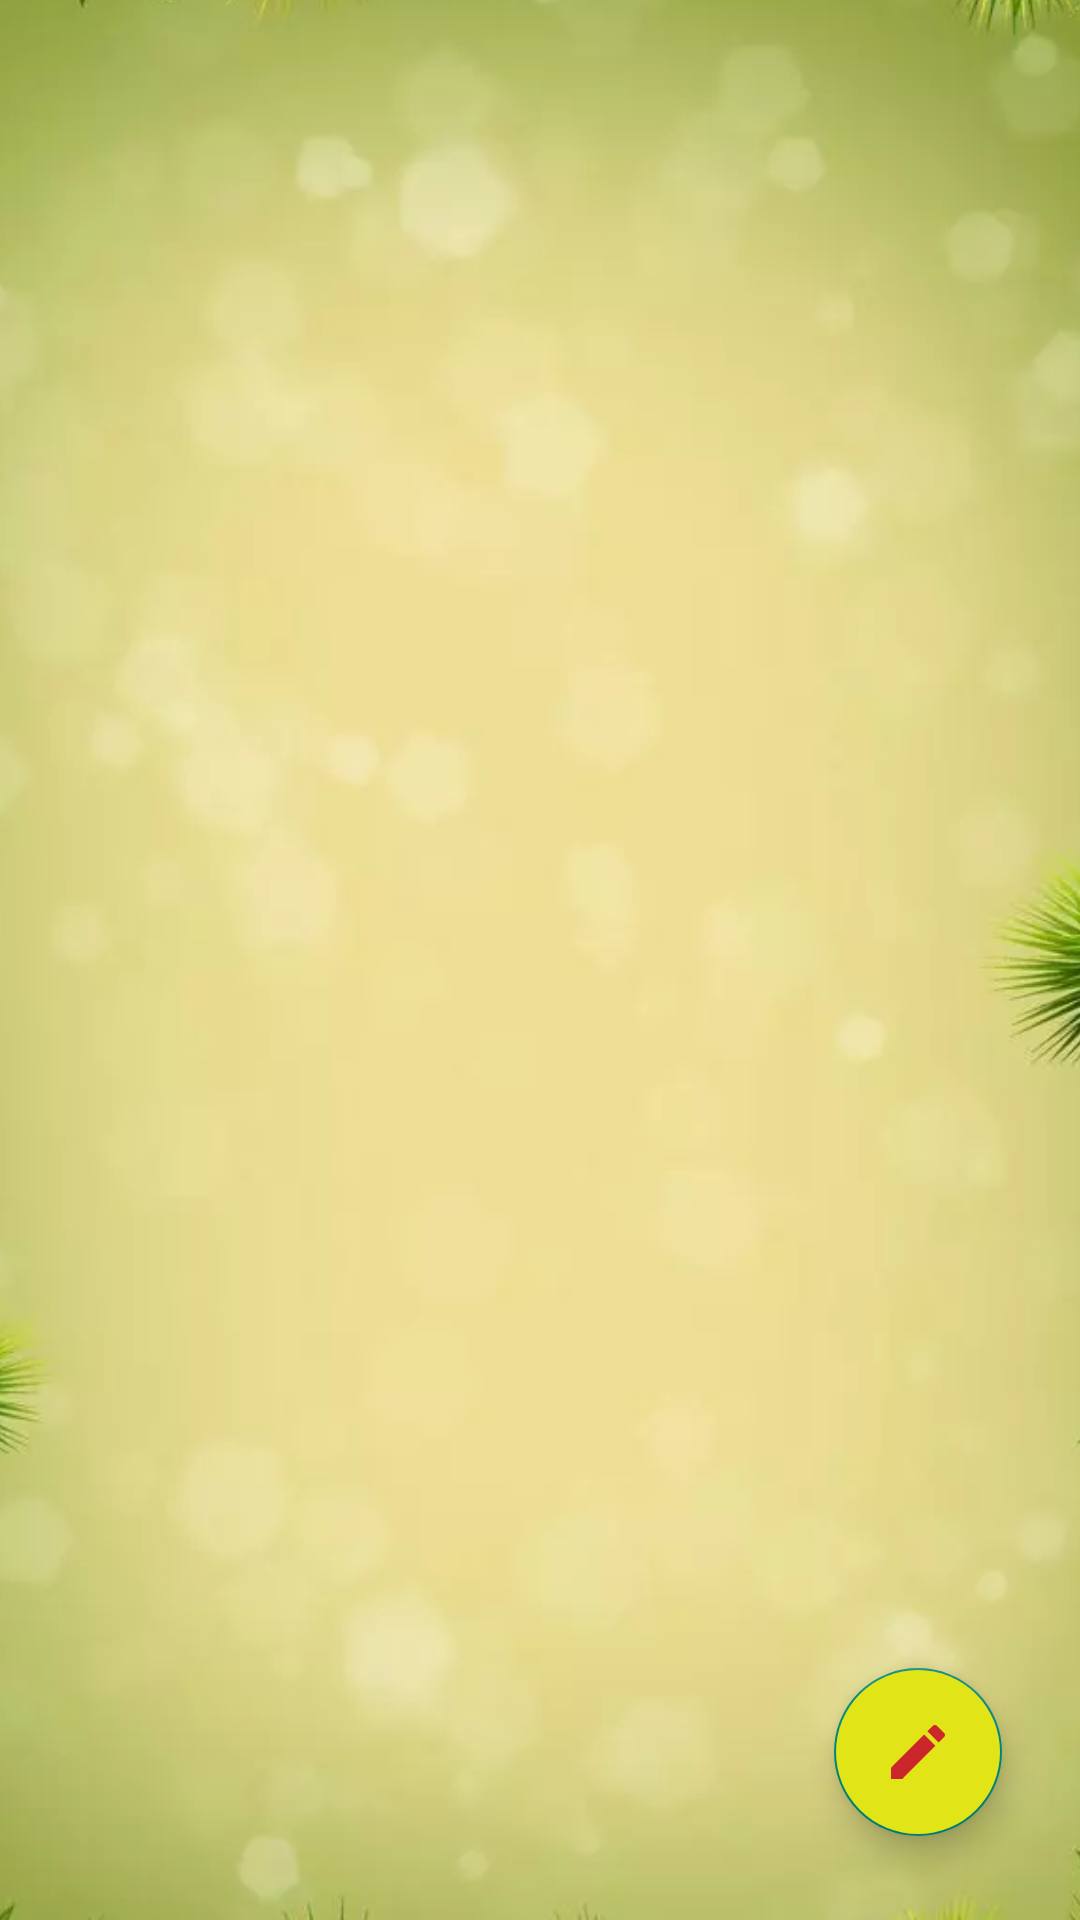

Produce the Android XML layout that renders to this screen, including the resource entries it uses.
<!-- AndroidManifest.xml: application theme AppTheme -->
<!-- res/layout/activity_main.xml -->
<?xml version="1.0" encoding="utf-8"?>
<androidx.constraintlayout.widget.ConstraintLayout xmlns:android="http://schemas.android.com/apk/res/android"
    xmlns:app="http://schemas.android.com/apk/res-auto"
    xmlns:tools="http://schemas.android.com/tools"
    android:layout_width="match_parent"
    android:layout_height="match_parent"
    tools:context=".MainActivity">


    <ImageView
        android:id="@+id/main_bg"
        android:layout_width="483dp"
        android:layout_height="902dp"
        android:contentDescription="@string/this_is_background_note"
        android:scaleType="fitCenter"
        android:src="@drawable/bg_natal"
        app:layout_constraintBottom_toBottomOf="parent"
        app:layout_constraintEnd_toEndOf="parent"
        app:layout_constraintStart_toStartOf="parent"
        app:layout_constraintTop_toTopOf="parent" />

    <ListView
        android:id="@+id/listView"
        android:layout_width="match_parent"
        android:layout_height="wrap_content"
        app:layout_constraintStart_toStartOf="parent"
        app:layout_constraintTop_toTopOf="parent" />

    <com.google.android.material.floatingactionbutton.FloatingActionButton
        android:id="@+id/fab_create"
        android:layout_width="wrap_content"
        android:layout_height="wrap_content"
        android:layout_marginEnd="26dp"
        android:layout_marginRight="26dp"
        android:layout_marginBottom="28dp"
        android:src="@drawable/ic_create_red"
        android:backgroundTint="@color/kuning"
        app:layout_constraintBottom_toBottomOf="parent"
        app:layout_constraintEnd_toEndOf="parent" />

</androidx.constraintlayout.widget.ConstraintLayout>
<!-- resources referenced by this layout -->
<resources>
  <color name="kuning">#E1E517</color>
  <!-- drawable bg_natal: webp bitmap (drawable, 84880 bytes) -->
  <!-- drawable ic_create_red (drawable) -->
  <vector android:height="24dp" android:tint="#CB262A"
      android:viewportHeight="24.0" android:viewportWidth="24.0"
      android:width="24dp" xmlns:android="http://schemas.android.com/apk/res/android">
      <path android:fillColor="#FF000000" android:pathData="M3,17.25V21h3.75L17.81,9.94l-3.75,-3.75L3,17.25zM20.71,7.04c0.39,-0.39 0.39,-1.02 0,-1.41l-2.34,-2.34c-0.39,-0.39 -1.02,-0.39 -1.41,0l-1.83,1.83 3.75,3.75 1.83,-1.83z"/>
  </vector>
  <string name="this_is_background_note">this is background note</string>
  <style name="AppTheme" parent="Theme.AppCompat.Light.DarkActionBar">
          
          <item name="colorAccent">@color/colorPrimary</item>
          <item name="colorPrimaryDark">@color/merahMawar</item>
          <item name="colorPrimary">@color/colorAccent</item>
      </style>
  <color name="colorPrimary">#008577</color>
  <color name="merahMawar">#eb152e</color>
  <color name="colorAccent">#D81B60</color>
</resources>
